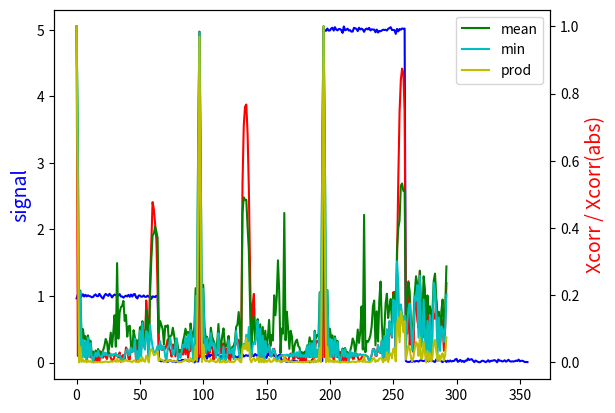

This figure's Python source:
#!/usr/bin/env python3
# -*- coding: utf-8 -*-

import numpy

# create sequence

numpy.random.seed(42)

def cr_cazac(n, M = 1):
    n = int(n)
    assert n > 0
    k = numpy.arange(n)
    if n % 2 == 0:
        return numpy.exp(1j * M * numpy.pi * k*k / n)
    #else
    return numpy.exp(1j * M * numpy.pi * k*(k+1) / n)

seqlen = 65
seq = numpy.random.randint(0,2, seqlen)*2. - 1. #bipolar
#seq = numpy.random.randn(seqlen) #random
seq = cr_cazac(seqlen)


x = numpy.zeros(int(5.5*seqlen), dtype=seq.dtype)

# insert seq into x in 3 different spots with different magnitudes
for i,m in ((0,1), (int(1.5*seqlen), 0.1), (int(3*seqlen), 5.),):
    x[i:i+seq.size] = seq * m

x += (numpy.random.randn(x.size) + 1j * numpy.random.randn(x.size)) / numpy.sqrt(2) * 0.025 #noise on x



import matplotlib.pyplot as plt

plt.clf()
plt.plot(numpy.abs(x), c='b')
plt.gca().set_ylabel("signal", color="blue",fontsize=14)

#correlation and mag correlation
xc = numpy.correlate(x, seq)
mxc = numpy.correlate(numpy.abs(x), numpy.abs(seq))

pwrneutralxc = numpy.abs(xc / mxc) # better to check for 0/0 here!

def partial_pwr_neutral_xcorr(sig, seq, nparts = 2):
    seq = numpy.asarray(seq)
    beg, n = 0, seq.size // nparts
    parts = []
    
    for i in range(nparts):
        part = seq.copy()
        part[:beg] = 0
        if i + 1 < nparts:
            part[beg+n:] = 0
        beg += n
        
        xc = numpy.correlate(x, part)
        mxc = numpy.correlate(numpy.abs(x), numpy.abs(part))
        
        parts.append(xc / mxc)
    
    return numpy.array(parts)

part_xcs = numpy.abs(partial_pwr_neutral_xcorr(x, seq))

ax2 = plt.gca().twinx()
ax2.plot(pwrneutralxc, c='r')
ax2.plot(numpy.mean(part_xcs, axis=0), c='g', label='mean')
ax2.plot(numpy.min(part_xcs, axis=0), c='c', label='min')
ax2.plot(numpy.prod(part_xcs, axis=0), c='y', label='prod')
ax2.set_ylabel("Xcorr / Xcorr(abs)",color="red",fontsize=14)

plt.legend()


plt.show()